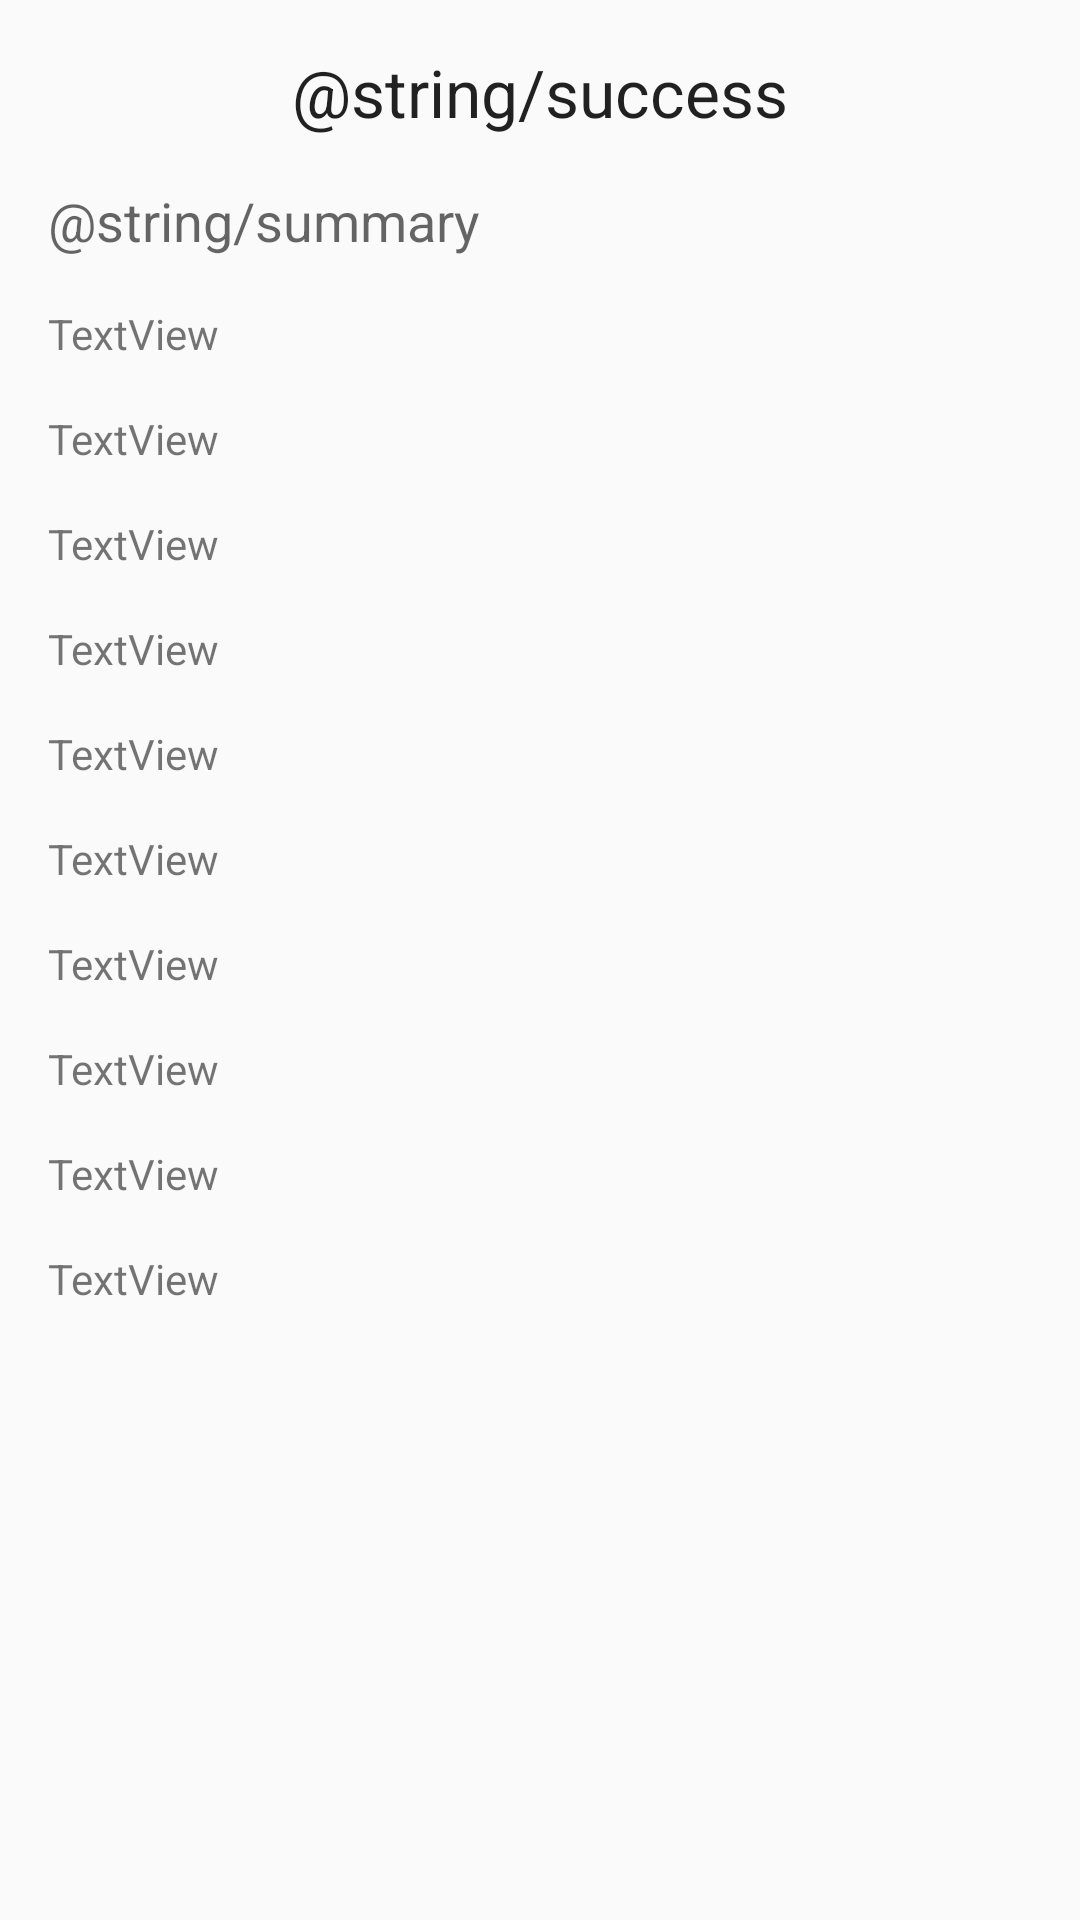

This screen was rendered from an Android layout file. Write that file and the resources it references.
<!-- AndroidManifest.xml: application theme AppTheme -->
<!-- res/layout/activity_success.xml -->
<?xml version="1.0" encoding="utf-8"?>
<androidx.constraintlayout.widget.ConstraintLayout xmlns:android="http://schemas.android.com/apk/res/android"
    xmlns:app="http://schemas.android.com/apk/res-auto"
    xmlns:tools="http://schemas.android.com/tools"
    android:layout_width="match_parent"
    android:layout_height="match_parent"
    tools:context=".SuccessActivity">

    <TextView
        android:id="@+id/success_tv"
        android:layout_width="wrap_content"
        android:layout_height="wrap_content"
        android:layout_marginStart="16dp"
        android:layout_marginTop="16dp"
        android:layout_marginEnd="16dp"
        android:text="@string/success"
        android:textAppearance="@style/TextAppearance.AppCompat.Large"
        app:layout_constraintEnd_toEndOf="parent"
        app:layout_constraintStart_toStartOf="parent"
        app:layout_constraintTop_toTopOf="parent" />

    <TextView
        android:id="@+id/summary_success_tv"
        android:layout_width="wrap_content"
        android:layout_height="wrap_content"
        android:layout_marginStart="16dp"
        android:layout_marginTop="16dp"
        android:text="@string/summary"
        android:textAppearance="@style/TextAppearance.AppCompat.Medium"
        app:layout_constraintStart_toStartOf="parent"
        app:layout_constraintTop_toBottomOf="@+id/success_tv" />

    <TextView
        android:id="@+id/child_name_success_tv"
        android:layout_width="wrap_content"
        android:layout_height="wrap_content"
        android:layout_marginStart="16dp"
        android:layout_marginTop="16dp"
        android:text="TextView"
        app:layout_constraintStart_toStartOf="parent"
        app:layout_constraintTop_toBottomOf="@+id/summary_success_tv" />

    <TextView
        android:id="@+id/child_dob_success_tv"
        android:layout_width="wrap_content"
        android:layout_height="wrap_content"
        android:layout_marginStart="16dp"
        android:layout_marginTop="16dp"
        android:text="TextView"
        app:layout_constraintStart_toStartOf="parent"
        app:layout_constraintTop_toBottomOf="@+id/child_name_success_tv" />

    <TextView
        android:id="@+id/child_gender_success_tv"
        android:layout_width="wrap_content"
        android:layout_height="wrap_content"
        android:layout_marginStart="16dp"
        android:layout_marginTop="16dp"
        android:text="TextView"
        app:layout_constraintStart_toStartOf="parent"
        app:layout_constraintTop_toBottomOf="@+id/child_dob_success_tv" />

    <TextView
        android:id="@+id/child_mr_success_tv"
        android:layout_width="wrap_content"
        android:layout_height="wrap_content"
        android:layout_marginStart="16dp"
        android:layout_marginTop="16dp"
        android:text="TextView"
        app:layout_constraintStart_toStartOf="parent"
        app:layout_constraintTop_toBottomOf="@+id/child_gender_success_tv" />

    <TextView
        android:id="@+id/contact_success_tv"
        android:layout_width="wrap_content"
        android:layout_height="wrap_content"
        android:layout_marginStart="16dp"
        android:layout_marginTop="16dp"
        android:text="TextView"
        app:layout_constraintStart_toStartOf="parent"
        app:layout_constraintTop_toBottomOf="@+id/child_mr_success_tv" />

    <TextView
        android:id="@+id/relative_success_tv"
        android:layout_width="wrap_content"
        android:layout_height="wrap_content"
        android:layout_marginStart="16dp"
        android:layout_marginTop="16dp"
        android:text="TextView"
        app:layout_constraintStart_toStartOf="parent"
        app:layout_constraintTop_toBottomOf="@+id/contact_success_tv" />

    <TextView
        android:id="@+id/mode_success_tv"
        android:layout_width="wrap_content"
        android:layout_height="wrap_content"
        android:layout_marginStart="16dp"
        android:layout_marginTop="16dp"
        android:text="TextView"
        app:layout_constraintStart_toStartOf="parent"
        app:layout_constraintTop_toBottomOf="@+id/relative_success_tv" />

    <TextView
        android:id="@+id/language_success_tv"
        android:layout_width="wrap_content"
        android:layout_height="wrap_content"
        android:layout_marginStart="16dp"
        android:layout_marginTop="16dp"
        android:text="TextView"
        app:layout_constraintStart_toStartOf="parent"
        app:layout_constraintTop_toBottomOf="@+id/mode_success_tv" />

    <TextView
        android:id="@+id/barrier_success_tv"
        android:layout_width="wrap_content"
        android:layout_height="wrap_content"
        android:layout_marginStart="16dp"
        android:layout_marginTop="16dp"
        android:text="TextView"
        app:layout_constraintStart_toStartOf="parent"
        app:layout_constraintTop_toBottomOf="@+id/language_success_tv" />

    <TextView
        android:id="@+id/preferred_time_success_tv"
        android:layout_width="wrap_content"
        android:layout_height="wrap_content"
        android:layout_marginStart="16dp"
        android:layout_marginTop="16dp"
        android:text="TextView"
        app:layout_constraintStart_toStartOf="parent"
        app:layout_constraintTop_toBottomOf="@+id/barrier_success_tv" />

</androidx.constraintlayout.widget.ConstraintLayout>
<!-- resources referenced by this layout -->
<resources>
  <style name="AppTheme" parent="Theme.AppCompat.Light.DarkActionBar">
          
          <item name="colorPrimary">#0D6785</item>
          <item name="colorPrimaryDark">#003366</item>
          <item name="colorAccent">#0D6785</item>
      </style>
</resources>
